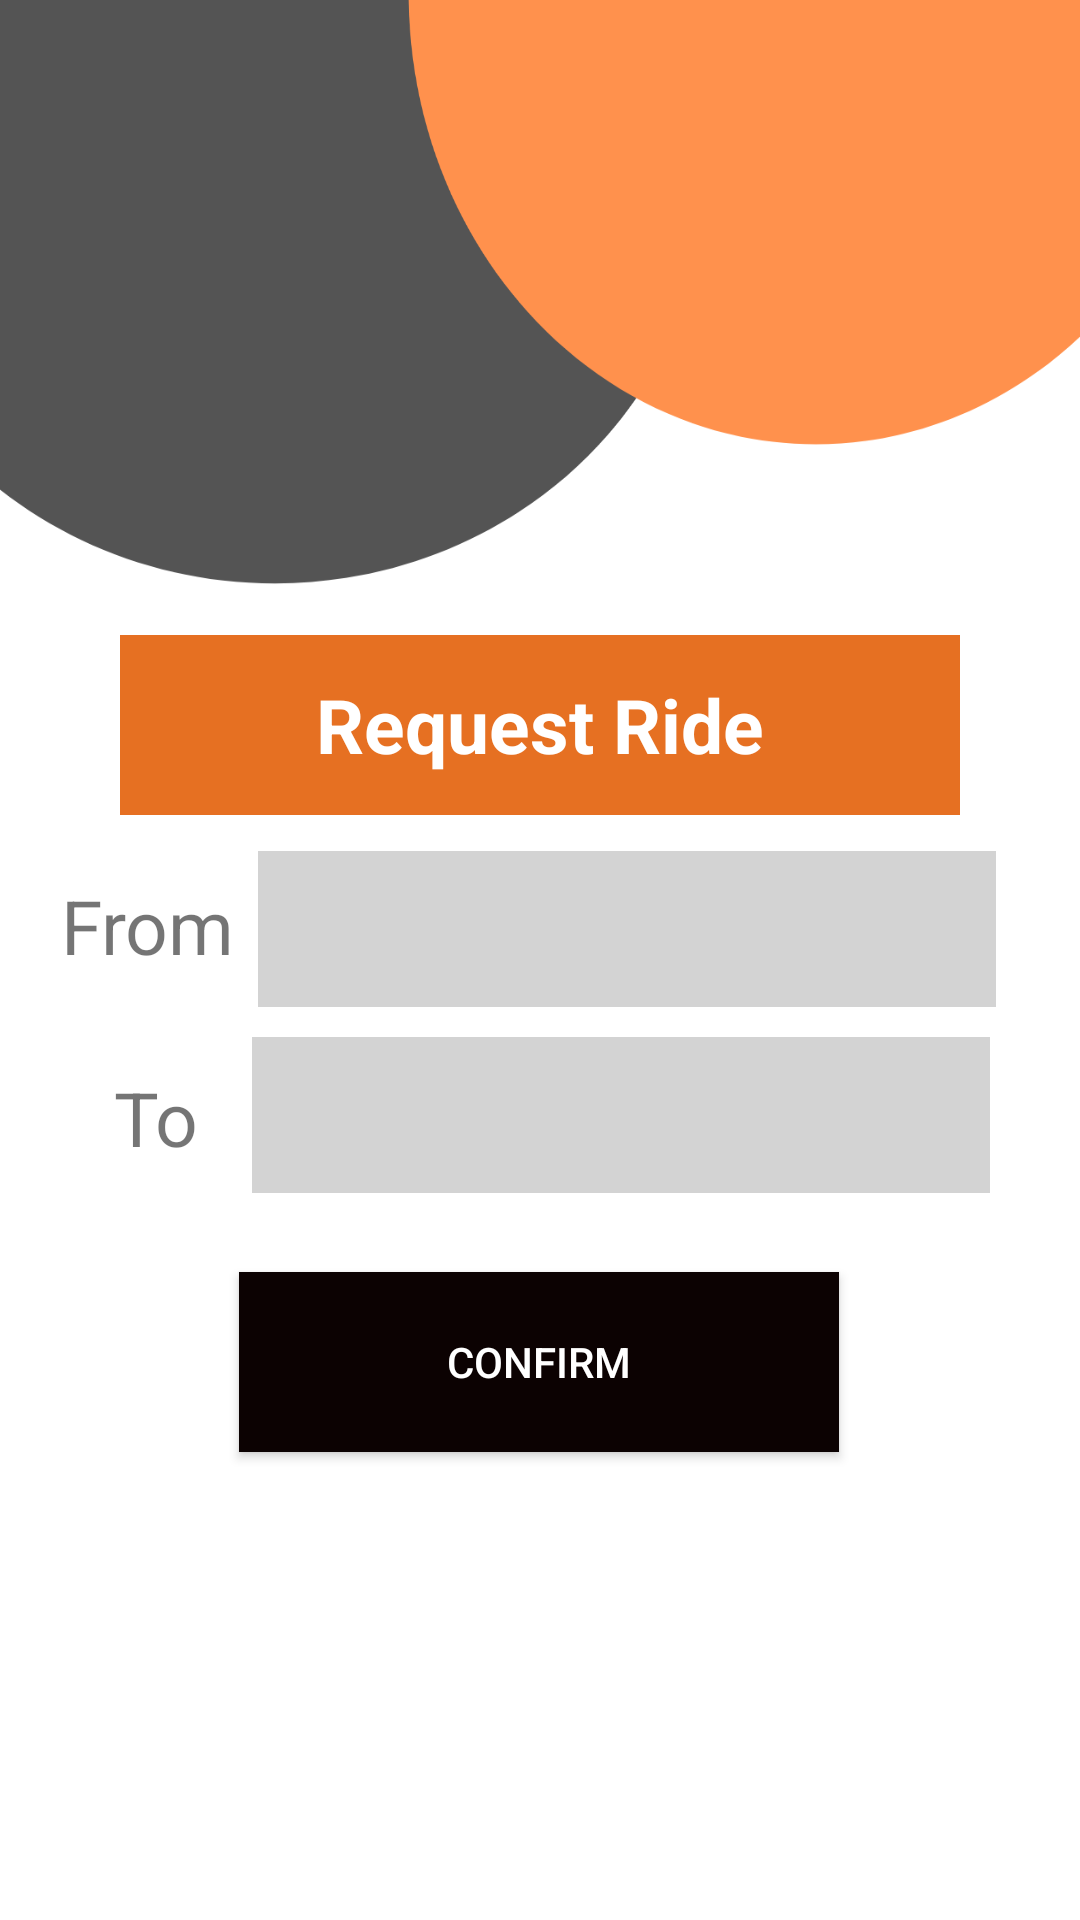

Layout XML and referenced resources for this Android screen:
<!-- AndroidManifest.xml: application theme Theme.SearchMap -->
<!-- res/layout/activity_root_list.xml -->
<?xml version="1.0" encoding="utf-8"?>
<androidx.constraintlayout.widget.ConstraintLayout xmlns:android="http://schemas.android.com/apk/res/android"
    xmlns:app="http://schemas.android.com/apk/res-auto"
    xmlns:tools="http://schemas.android.com/tools"
    android:layout_width="match_parent"
    android:layout_height="match_parent"
    android:background="@drawable/bbg"
    android:padding="20dp"
    tools:context=".DropDownListActivity">


    <TextView
        android:id="@+id/textView5"
        android:layout_width="wrap_content"
        android:layout_height="50dp"
        android:layout_marginStart="0dp"
        android:layout_marginBottom="33dp"
        android:gravity="center"
        android:text="From"
        android:textSize="25dp"
        app:layout_constraintBottom_toBottomOf="@+id/coursesspinner"
        app:layout_constraintStart_toStartOf="parent"
        app:layout_constraintTop_toTopOf="@+id/coursesspinner"
        app:layout_constraintVertical_bias="0.0" />

    <TextView
        android:layout_width="wrap_content"
        android:layout_height="50dp"
        android:gravity="center"
        android:text="To"
        android:textSize="25dp"


        app:layout_constraintBottom_toBottomOf="@+id/coursesspinner2"
        app:layout_constraintEnd_toStartOf="@+id/coursesspinner2"
        app:layout_constraintStart_toStartOf="@+id/textView5"
        app:layout_constraintTop_toBottomOf="@+id/textView5"
        app:layout_constraintVertical_bias="1.0" />

    <TextView
        android:id="@+id/textView3"
        android:layout_width="match_parent"
        android:layout_height="60dp"
        android:layout_marginStart="20dp"
        android:layout_marginTop="231dp"
        android:layout_marginEnd="20dp"
        android:layout_marginBottom="12dp"
        android:background="#E67022"
        android:gravity="center"
        android:text="Request Ride"
        android:textColor="@color/white"
        android:textSize="25dp"
        android:textStyle="bold"
        app:layout_constraintBottom_toTopOf="@+id/coursesspinner"
        app:layout_constraintEnd_toEndOf="parent"
        app:layout_constraintStart_toStartOf="parent"
        app:layout_constraintTop_toTopOf="parent" />

    <Button
        android:id="@+id/button"
        android:layout_width="200dp"
        android:layout_height="60dp"
        android:layout_marginBottom="136dp"
        android:background="#0C0202"
        android:text="Confirm"
        android:textColor="#FFFFFF"
        app:cornerRadius="150dp"
        app:layout_constraintBottom_toBottomOf="parent"
        app:layout_constraintEnd_toEndOf="parent"
        app:layout_constraintHorizontal_bias="0.498"
        app:layout_constraintStart_toStartOf="parent"
        app:layout_constraintTop_toBottomOf="@+id/coursesspinner2"
        app:layout_constraintVertical_bias="1.0" />

    <Spinner
        android:id="@+id/coursesspinner"
        android:layout_width="246dp"
        android:layout_height="52dp"
        android:layout_marginBottom="324dp"
        android:autofillHints="From"
        android:background="#D3D3D3"
        app:layout_constraintBottom_toBottomOf="parent"
        app:layout_constraintEnd_toEndOf="parent"
        app:layout_constraintStart_toEndOf="@+id/textView5"
        app:layout_constraintTop_toBottomOf="@+id/textView3"
        tools:ignore="SpeakableTextPresentCheck" />

    <Spinner
        android:id="@+id/coursesspinner2"
        android:layout_width="246dp"
        android:layout_height="52dp"
        android:layout_marginTop="10dp"
        android:layout_marginEnd="10dp"
        android:background="#D3D3D3"
        app:layout_constraintEnd_toEndOf="parent"
        app:layout_constraintTop_toBottomOf="@+id/coursesspinner"
        tools:ignore="SpeakableTextPresentCheck" />

</androidx.constraintlayout.widget.ConstraintLayout>
<!-- resources referenced by this layout -->
<resources>
  <!-- drawable bbg: png bitmap (drawable, 34072 bytes) -->
  <style name="Theme.SearchMap" parent="Theme.MaterialComponents.DayNight.NoActionBar">
          
          <item name="colorPrimary">#E67022</item>
          <item name="colorPrimaryVariant">#E67022</item>
          <item name="colorOnPrimary">@color/white</item>
          
          <item name="colorSecondary">@color/teal_200</item>
          <item name="colorSecondaryVariant">@color/teal_700</item>
          <item name="colorOnSecondary">@color/black</item>
          
          <item name="android:statusBarColor" tools:targetApi="l">?attr/colorPrimaryVariant</item>
  
          
      </style>
  <!-- not gathered from this repository: default colours our renderer supplied (Android Studio template values) -->
  <color name="teal_200">#FF03DAC5</color>
  <color name="teal_700">#FF018786</color>
  <color name="black">#FF000000</color>
  <color name="white">#FFFFFFFF</color>
</resources>
